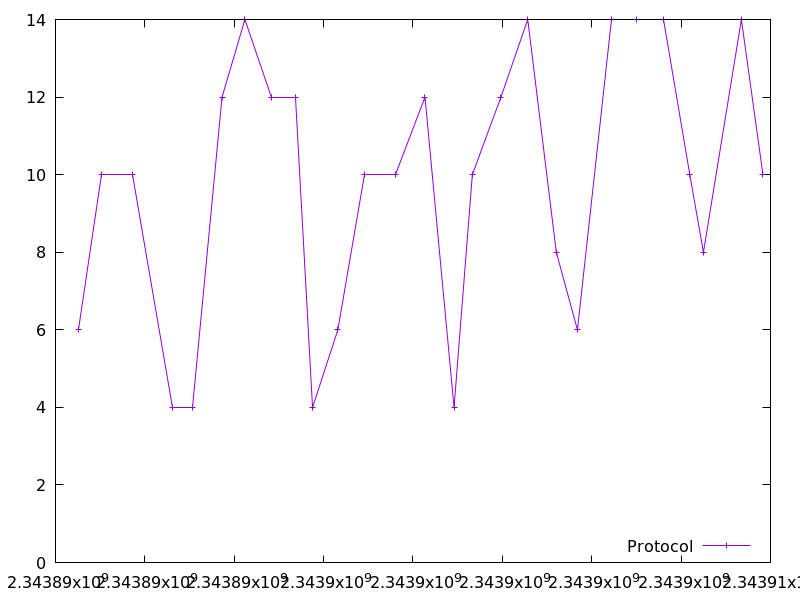

Values plotted in this chart, from the file beside it:
2343890513.532494, 6.0
2343891028, 10.0
2343891731, 10.0
2343892607, 4.0
2343893064, 4.0
2343893727, 12.0
2343894239, 14.0
2343894832, 12.0
2343895369, 12.0
2343895752, 4.0
2343896319, 6.0
2343896925, 10.0
2343897600, 10.0
2343898269, 12.0
2343898919, 4.0
2343899329, 10.0
2343899968, 12.0
2343900568, 14.0
2343901208, 8.0
2343901680, 6.0
2343902439, 14.0
2343903006, 14.0
2343903603, 14.0
2343904195, 10.0
2343904501, 8.0
2343905350, 14.0
2343905832, 10.0
